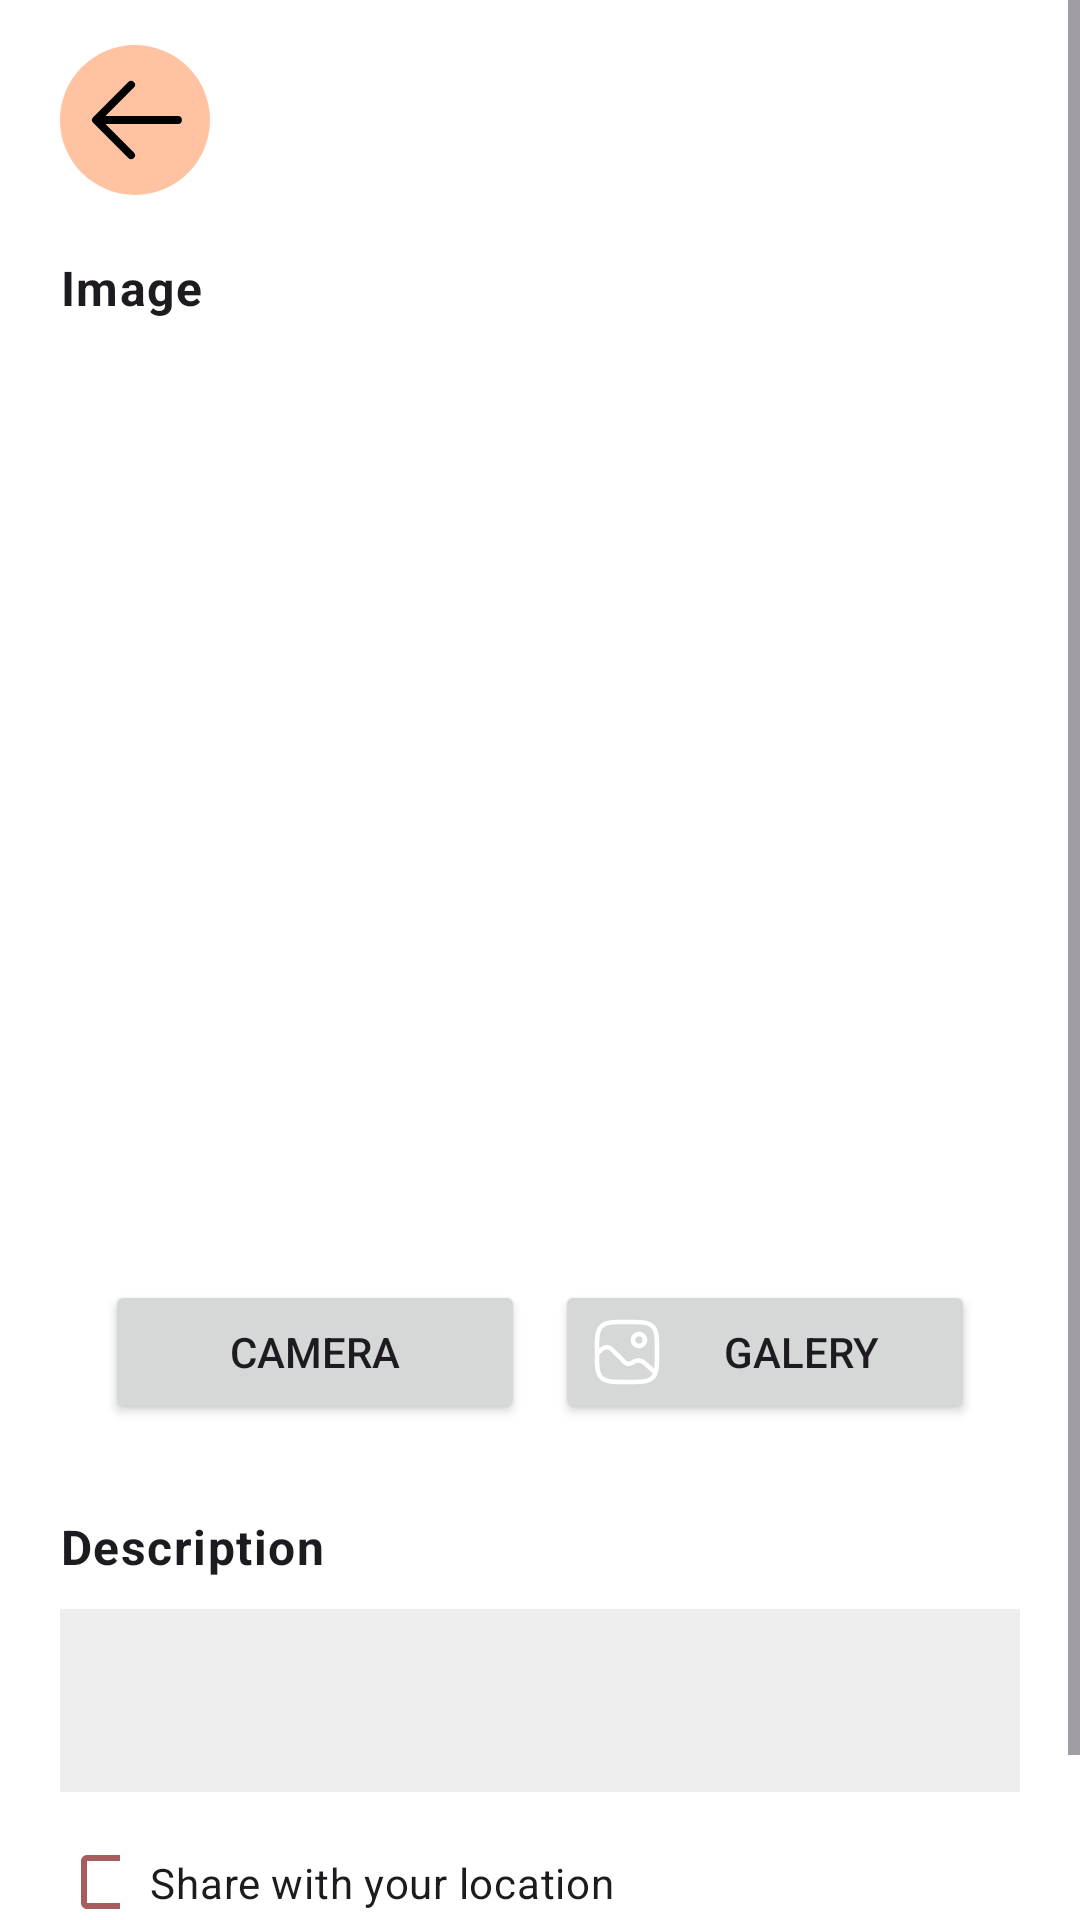

This screen was rendered from an Android layout file. Write that file and the resources it references.
<!-- AndroidManifest.xml: application theme Theme.Bangkit2024FPBPAAI -->
<!-- res/layout/activity_add_story.xml -->
<?xml version="1.0" encoding="utf-8"?>
<ScrollView xmlns:android="http://schemas.android.com/apk/res/android"
    xmlns:app="http://schemas.android.com/apk/res-auto"
    xmlns:tools="http://schemas.android.com/tools"
    android:id="@+id/main"
    android:layout_width="match_parent"
    android:layout_height="match_parent"
    android:background="@color/white"
    tools:context=".ui.add.AddStoryActivity">

    <androidx.constraintlayout.widget.ConstraintLayout
        android:layout_width="match_parent"
        android:layout_height="wrap_content"
        android:paddingHorizontal="20dp">

        <ImageView
            android:id="@+id/iv_back"
            android:layout_width="50dp"
            android:layout_height="50dp"
            android:src="@drawable/ic_back"
            android:layout_marginTop="15dp"
            android:contentDescription="@string/back"
            app:layout_constraintStart_toStartOf="parent"
            app:layout_constraintTop_toTopOf="parent" />

        <TextView
            android:id="@+id/tv_image"
            style="@style/TextAppearance.AppCompat.BodyLarge"
            android:layout_width="wrap_content"
            android:layout_height="wrap_content"
            android:text="@string/image_story"
            android:textStyle="bold"
            android:layout_marginTop="20dp"
            app:layout_constraintStart_toStartOf="parent"
            app:layout_constraintTop_toBottomOf="@+id/iv_back" />

        <ImageView
            android:id="@+id/iv_story"
            android:layout_width="0dp"
            android:layout_height="300dp"
            android:layout_marginTop="10dp"
            android:layout_marginHorizontal="20dp"
            android:src="@drawable/ic_image"
            android:contentDescription="@string/photo"
            app:layout_constraintEnd_toEndOf="parent"
            app:layout_constraintStart_toStartOf="parent"
            app:layout_constraintTop_toBottomOf="@+id/tv_image" />

        <LinearLayout
            android:id="@+id/linear_layout"
            android:layout_width="wrap_content"
            android:layout_height="wrap_content"
            android:orientation="horizontal"
            android:layout_marginTop="10dp"
            app:layout_constraintTop_toBottomOf="@id/iv_story"
            app:layout_constraintEnd_toEndOf="parent"
            app:layout_constraintStart_toStartOf="parent">

            <Button
                android:id="@+id/btn_camera"
                android:layout_width="140dp"
                android:layout_height="wrap_content"
                android:drawableLeft="@drawable/ic_camera"
                android:text="@string/camera"
                android:textAllCaps="true" />

            <Button
                android:id="@+id/btn_gallery"
                android:layout_width="140dp"
                android:layout_height="wrap_content"
                android:layout_marginStart="10dp"
                android:drawableLeft="@drawable/ic_gallery"
                android:text="@string/gallery"
                android:textAllCaps="true" />
        </LinearLayout>

        <TextView
            android:id="@+id/tv_desc"
            style="@style/TextAppearance.AppCompat.BodyLarge"
            android:layout_width="wrap_content"
            android:layout_height="wrap_content"
            android:text="@string/desc_story"
            android:textStyle="bold"
            android:layout_marginTop="30dp"
            app:layout_constraintStart_toStartOf="@+id/tv_image"
            app:layout_constraintTop_toBottomOf="@+id/linear_layout" />

        <com.google.android.material.textfield.TextInputLayout
            android:id="@+id/input_desc"
            android:layout_width="0dp"
            android:layout_height="wrap_content"
            android:layout_marginTop="10dp"
            android:background="@color/white_500"
            app:boxStrokeWidth="0dp"
            app:boxStrokeWidthFocused="0dp"
            app:layout_constraintStart_toStartOf="parent"
            app:layout_constraintTop_toBottomOf="@id/tv_desc"
            app:layout_constraintEnd_toEndOf="parent">

            <com.google.android.material.textfield.TextInputEditText
                android:id="@+id/ed_desc"
                android:layout_width="match_parent"
                android:layout_height="match_parent" />
        </com.google.android.material.textfield.TextInputLayout>

        <CheckBox
            android:id="@+id/cb_share_loc"
            android:layout_width="20dp"
            android:layout_height="20dp"
            android:layout_marginTop="20dp"
            app:buttonTint="@color/color_primary"
            app:layout_constraintStart_toStartOf="parent"
            app:layout_constraintTop_toBottomOf="@id/input_desc" />

        <TextView
            style="@style/TextAppearance.AppCompat.BodyMedium"
            android:layout_width="wrap_content"
            android:layout_height="wrap_content"
            android:text="@string/add_share_loc"
            android:layout_marginStart="10dp"
            app:layout_constraintBottom_toBottomOf="@+id/cb_share_loc"
            app:layout_constraintStart_toEndOf="@+id/cb_share_loc"
            app:layout_constraintTop_toTopOf="@+id/cb_share_loc" />

        <Button
            android:id="@+id/btn_upload"
            android:layout_width="match_parent"
            android:layout_height="wrap_content"
            android:text="@string/upload"
            android:textAllCaps="true"
            android:layout_marginTop="15dp"
            app:layout_constraintStart_toStartOf="parent"
            app:layout_constraintTop_toBottomOf="@+id/cb_share_loc"
            app:layout_constraintEnd_toEndOf="parent" />

        <ProgressBar
            android:id="@+id/progressBar"
            android:layout_width="wrap_content"
            android:layout_height="wrap_content"
            android:visibility="gone"
            app:layout_constraintBottom_toBottomOf="parent"
            app:layout_constraintEnd_toEndOf="parent"
            app:layout_constraintStart_toStartOf="parent"
            app:layout_constraintTop_toTopOf="parent" />
    </androidx.constraintlayout.widget.ConstraintLayout>
</ScrollView>
<!-- resources referenced by this layout -->
<resources>
  <color name="color_primary">#A75D5D</color>
  <color name="white">#FFFFFFFF</color>
  <color name="white_500">#EEEEEE</color>
  <!-- drawable ic_back (drawable) -->
  <vector xmlns:android="http://schemas.android.com/apk/res/android"
      android:width="800dp"
      android:height="800dp"
      android:viewportWidth="1228.8"
      android:viewportHeight="1228.8">
    <path
        android:pathData="M614.4,0L614.4,0A614.4,614.4 0,0 1,1228.8 614.4L1228.8,614.4A614.4,614.4 0,0 1,614.4 1228.8L614.4,1228.8A614.4,614.4 0,0 1,0 614.4L0,614.4A614.4,614.4 0,0 1,614.4 0z"
        android:strokeWidth="0"
        android:fillColor="#FFC3A1"/>
    <path
        android:pathData="M326.4,582.4h640a32,32 0,1 1,0 64L326.4,646.4a32,32 0,0 1,0 -64z"
        android:fillColor="#000000"/>
    <path
        android:pathData="m339.6,614.4 l265.4,265.3a32,32 0,0 1,-45.3 45.3l-288,-288a32,32 0,0 1,0 -45.3l288,-288a32,32 0,1 1,45.3 45.3L339.6,614.4z"
        android:fillColor="#000000"/>
  </vector>
  <!-- drawable ic_gallery: vector/xml drawable (drawable, 2367 chars, omitted) -->
  <string name="add_share_loc">Share with your location</string>
  <string name="back">Back</string>
  <string name="camera">Camera</string>
  <string name="desc_story">Description</string>
  <string name="gallery">Galery</string>
  <string name="image_story">Image</string>
  <string name="photo">Photo</string>
  <string name="upload">Upload</string>
  <style name="TextAppearance.AppCompat.BodyLarge" parent="TextAppearance.Material3.BodyLarge">
          <item name="fontFamily">@font/montserrat_regular</item>
          <item name="android:textSize">16sp</item>
      </style>
  <style name="TextAppearance.AppCompat.BodyMedium" parent="TextAppearance.Material3.BodyMedium">
          <item name="fontFamily">@font/montserrat_regular</item>
          <item name="android:textSize">14sp</item>
      </style>
  <style name="Theme.Bangkit2024FPBPAAI" parent="Base.Theme.Bangkit2024FPBPAAI" />
  <style name="Base.Theme.Bangkit2024FPBPAAI" parent="Theme.Material3.DayNight.NoActionBar">
          
          <item name="colorPrimary">@color/color_primary</item>
          <item name="colorSecondary">@color/color_secondary</item>
      </style>
  <color name="color_secondary">#FFC3A1</color>
</resources>
